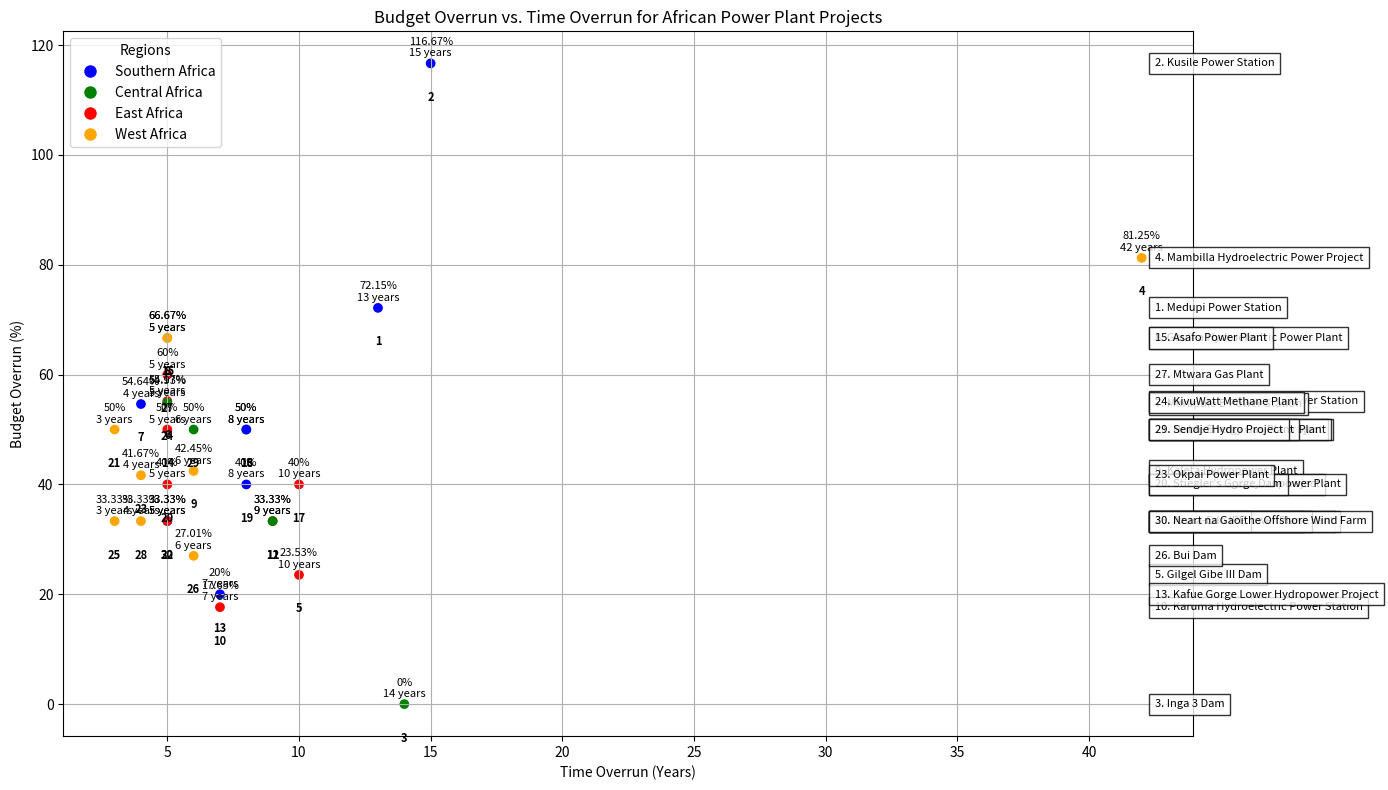

The script that saved this image:
import matplotlib.pyplot as plt

# List of projects with their budget overruns, timelines, and regions
projects = [
    {"name": "Medupi Power Station", "budget_overrun": 72.15, "start": 2007, "end": 2020, "region": "Southern Africa"},
    {"name": "Kusile Power Station", "budget_overrun": 116.67, "start": 2008, "end": 2023, "region": "Southern Africa"},
    {"name": "Inga 3 Dam", "budget_overrun": 0, "start": 2010, "end": None, "region": "Central Africa"},
    {"name": "Mambilla Hydroelectric Power Project", "budget_overrun": 81.25, "start": 1982, "end": None,
     "region": "West Africa"},
    {"name": "Gilgel Gibe III Dam", "budget_overrun": 23.53, "start": 2006, "end": 2016, "region": "East Africa"},
    {"name": "Bujagali Hydroelectric Power Station", "budget_overrun": 55.17, "start": 2007, "end": 2012,
     "region": "East Africa"},
    {"name": "Morupule B Power Station", "budget_overrun": 54.64, "start": 2008, "end": 2012,
     "region": "Southern Africa"},
    {"name": "Gouina Hydroelectric Power Plant", "budget_overrun": 66.67, "start": 2013, "end": 2018,
     "region": "West Africa"},
    {"name": "Kaleta Hydropower Plant", "budget_overrun": 42.45, "start": 2009, "end": 2015, "region": "West Africa"},
    {"name": "Karuma Hydroelectric Power Station", "budget_overrun": 17.65, "start": 2013, "end": 2020,
     "region": "East Africa"},
    {"name": "Grand Renaissance Dam", "budget_overrun": 33.33, "start": 2011, "end": 2020, "region": "East Africa"},
    {"name": "Nachtigal Hydropower Project", "budget_overrun": 33.33, "start": 2014, "end": 2023,
     "region": "Central Africa"},
    {"name": "Kafue Gorge Lower Hydropower Project", "budget_overrun": 20, "start": 2015, "end": 2022,
     "region": "Southern Africa"},
    {"name": "Menengai Geothermal Project", "budget_overrun": 50, "start": 2011, "end": 2016, "region": "East Africa"},
    {"name": "Asafo Power Plant", "budget_overrun": 66.67, "start": 2010, "end": 2015, "region": "West Africa"},
    {"name": "Ruzizi III Hydropower Project", "budget_overrun": 50, "start": 2014, "end": 2022,
     "region": "Central Africa"},
    {"name": "Corbetti Geothermal Project", "budget_overrun": 40, "start": 2014, "end": 2024, "region": "East Africa"},
    {"name": "Thabametsi Coal Power Plant", "budget_overrun": 50, "start": 2015, "end": 2023,
     "region": "Southern Africa"},
    {"name": "Batoka Gorge Hydropower Plant", "budget_overrun": 40, "start": 2014, "end": 2022,
     "region": "Southern Africa"},
    {"name": "Stiegler’s Gorge Dam", "budget_overrun": 40, "start": 2018, "end": 2023, "region": "East Africa"},
    {"name": "Noble Energy Gas Plant", "budget_overrun": 50, "start": 2012, "end": 2015, "region": "West Africa"},
    {"name": "Mochovce Nuclear Power Plant", "budget_overrun": 33.33, "start": 2011, "end": 2016,
     "region": "Southern Africa"},
    {"name": "Okpai Power Plant", "budget_overrun": 41.67, "start": 2001, "end": 2005, "region": "West Africa"},
    {"name": "KivuWatt Methane Plant", "budget_overrun": 54.93, "start": 2010, "end": 2015, "region": "Central Africa"},
    {"name": "Hiré Thermal Power Plant", "budget_overrun": 33.33, "start": 2014, "end": 2017, "region": "West Africa"},
    {"name": "Bui Dam", "budget_overrun": 27.01, "start": 2007, "end": 2013, "region": "West Africa"},
    {"name": "Mtwara Gas Plant", "budget_overrun": 60, "start": 2009, "end": 2014, "region": "East Africa"},
    {"name": "Azura-Edo IPP", "budget_overrun": 33.33, "start": 2014, "end": 2018, "region": "West Africa"},
    {"name": "Sendje Hydro Project", "budget_overrun": 50, "start": 2012, "end": 2018, "region": "Central Africa"},
    {"name": "Neart na Gaoithe Offshore Wind Farm", "budget_overrun": 33.33, "start": 2015, "end": 2020,
     "region": "East Africa"}
]

# Extract data for plotting
x = [(proj["end"] - proj["start"]) if proj["end"] else (2024 - proj["start"]) for proj in projects]
y = [proj["budget_overrun"] for proj in projects]
names = [proj["name"] for proj in projects]
regions = [proj["region"] for proj in projects]

# Define colors for regions
colors = {
    "Southern Africa": "blue",
    "Central Africa": "green",
    "East Africa": "red",
    "West Africa": "orange"
}
colors_for_projects = [colors[proj["region"]] for proj in projects]

# Create scatter plot
plt.figure(figsize=(14, 8))
scatter = plt.scatter(x, y, c=colors_for_projects)

# Annotate each point with the project name and budget overrun percentage
for i, (name, budget_overrun, time_overrun) in enumerate(zip(names, y, x)):
    plt.annotate(f'{budget_overrun}%\n{time_overrun} years', (x[i], y[i]), textcoords="offset points", xytext=(0, 5),
                 ha='center', fontsize=8)

# Number each point for identification
for i, name in enumerate(names):
    plt.text(x[i], y[i] - 5, str(i + 1), ha='center', va='top', fontsize=8, fontweight='bold')

# Add project names outside the plot
name_positions = {}
for i, name in enumerate(names):
    # Calculate the y position to avoid overlapping
    if name in name_positions.values():
        name_index = list(name_positions.keys())[list(name_positions.values()).index(name)]
        y_pos = y[name_index] - 7.5
    else:
        y_pos = y[i]

    plt.text(max(x) + 0.5, y_pos, str(i + 1) + ". " + name, fontsize=8, verticalalignment='center',
             bbox=dict(facecolor='white', alpha=0.8))
    name_positions[i] = name

# Create a legend for regions
handles = [plt.Line2D([0], [0], marker='o', color='w', markerfacecolor=color, markersize=10) for color in
           colors.values()]
labels = colors.keys()
plt.legend(handles, labels, title="Regions", loc='upper left')

plt.title('Budget Overrun vs. Time Overrun for African Power Plant Projects')
plt.xlabel('Time Overrun (Years)')
plt.ylabel('Budget Overrun (%)')
plt.grid(True)
plt.tight_layout()
plt.show()
